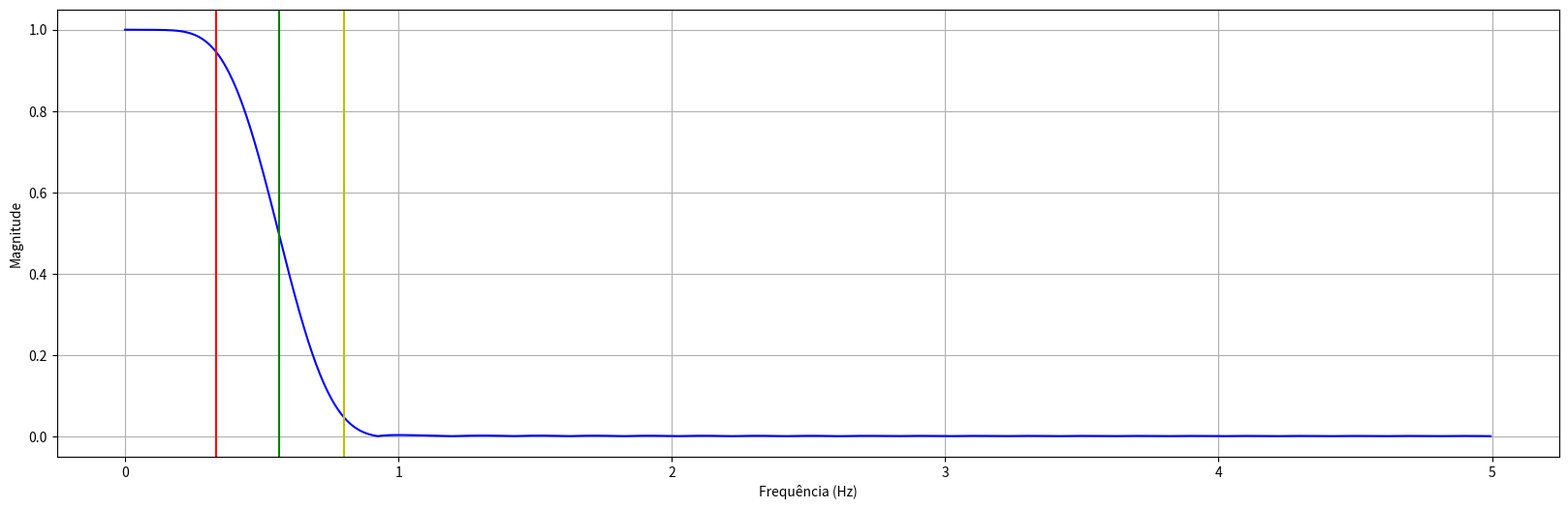

Recreate this plot in Python.
from matplotlib.pyplot import subplots, show
from scipy.signal import firwin, freqz
import numpy as np

# Definindo os parâmetros do filtro
# fDBP       => Frequência em [Hz] Desejada para a Banda escolhida.
# ordem      => Ordem do Filtro.
# fs         => Frequência de Amostragem em [Hz].
# filterType => Tipo de filtro entre 'lowpass', 'highpass'
# desvio     => Máximo desvio da amplitude aceito na frequência desejada.
# isBP       => Frequência desejada é da banda de passagem "True" ou da Banda de Bloqueio "False"

def findFilterDigitalFir(fDesejada,ordem,fs,filterType="lowpass",desvio=0.05,isBP=True):
  faux      = fDesejada*(2*np.pi)/fs
  condition = (isBP if filterType=="lowpass" else not isBP)
  for fc in np.linspace(fDesejada,(10*fDesejada if fs/2 > 10*fDesejada else fs/2) if condition else fDesejada//20, 10000, endpoint=False):
    taps = firwin(ordem, cutoff = fc,fs = fs, window = "hamming", pass_zero = filterType)
    w, h = freqz(taps, 1, worN=1024)# Resposta em frequência do filtro
    hAux, wAux = (np.abs(h),np.abs(w)) if condition else (np.abs(h)[::-1], np.abs(w)[::-1])
    index = np.argmax(hAux<=(1-desvio) if isBP else hAux>=desvio)
    if ((wAux[index] >= faux) if condition else (wAux[index] <= faux)): break;

  fDInicio = wAux[index]*fs/(2*np.pi)
  index = np.argmax(hAux<=desvio if isBP else hAux>=(1-desvio))
  fDFinal = wAux[index]*fs/(2*np.pi)

  f = w*fs/(2*np.pi) #Transformando a frequência de rad/samples para Hz
  fig, ax1 = subplots(figsize=(20,6))
  ax1.set_xlabel('Frequência (Hz)')
  ax1.set_ylabel('Magnitude')
  ax1.plot(f, abs(h), 'b')
  print("Frequência limite da Banda de Passagem [Vermelho]: " + str(fDInicio if isBP else fDFinal));
  ax1.axvline(fDInicio if isBP else fDFinal,color='r');
  print("Frequência de corte [Verde]: " + str(fc));
  ax1.axvline(fc,color='g');
  print("Frequência limite da Banda de Bloqueio [Amarelo]: "+ str(fDFinal if isBP else fDInicio));
  ax1.axvline(fDFinal if isBP else fDInicio,color='y');
  ax1.grid()
  show()

  return taps

# Definindo os parâmetros do filtro
taps = findFilterDigitalFir(0.32870328703287033,50,10,isBP=True)
[print(str(h)+',') for h in taps]
#taps = findFilterDigitalFir(12,51,100,'highpass',isBP=False)
#[print(str(h)+',') for h in taps]
